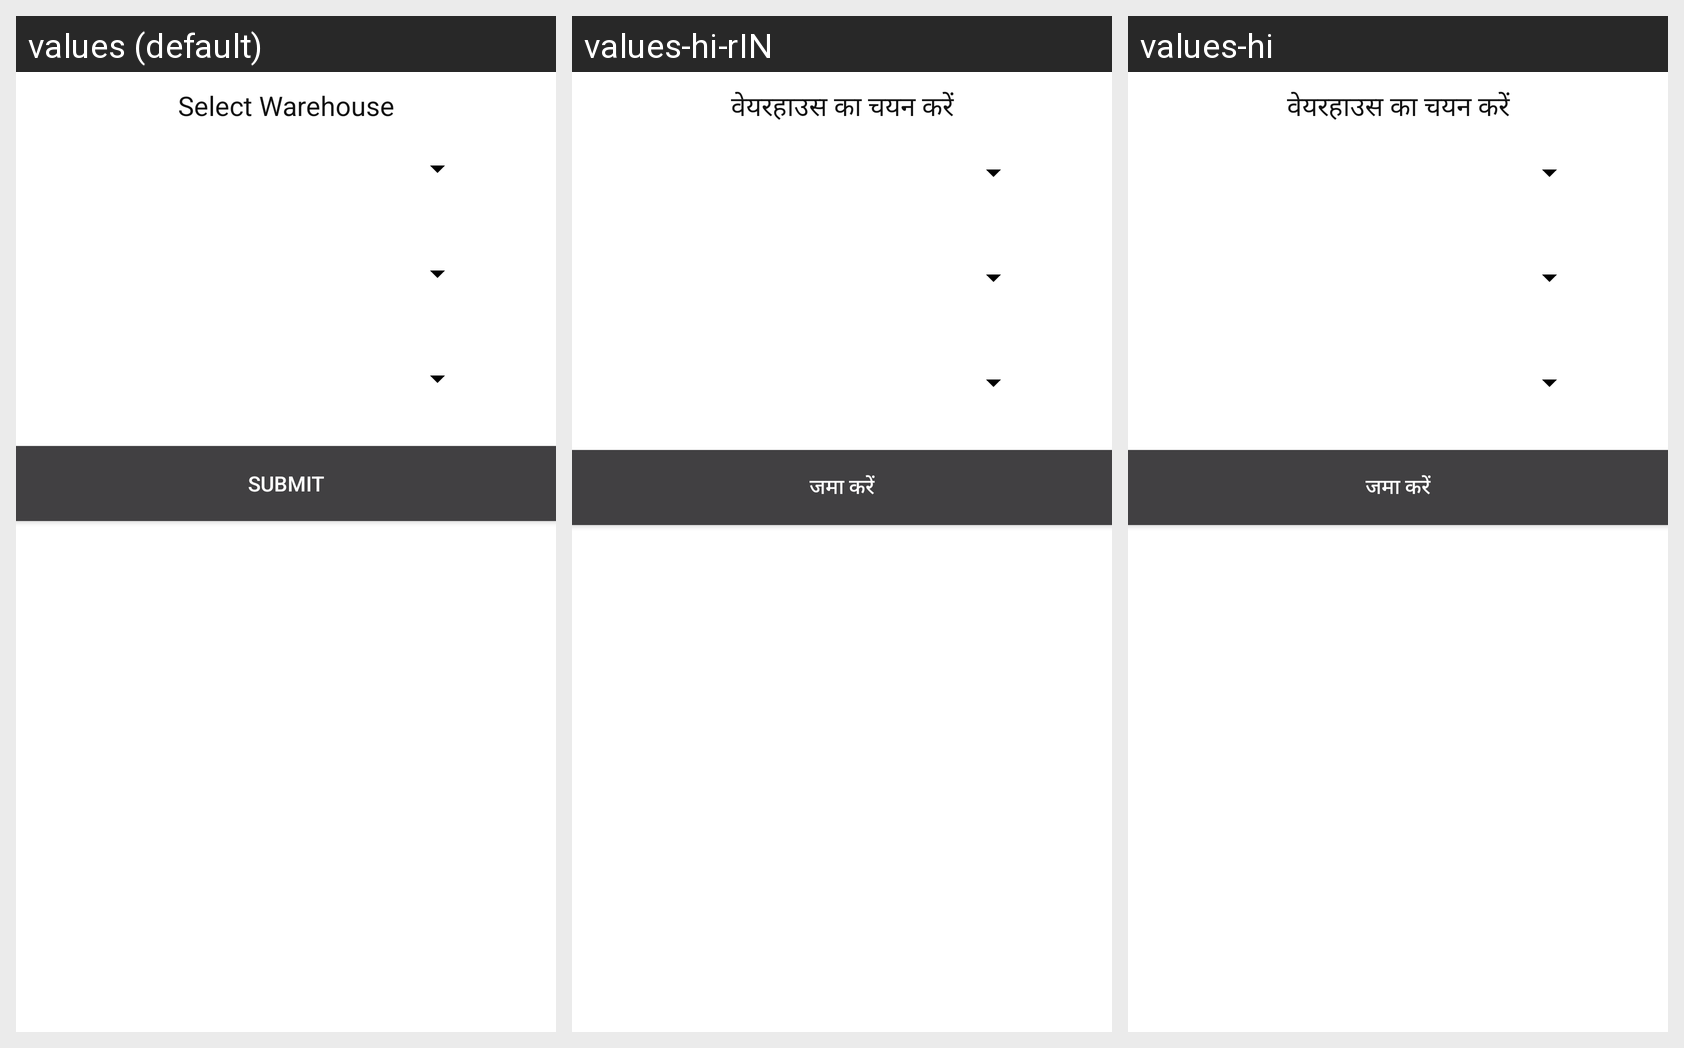

The Android screen above is rendered under several locales of the same app. Produce the string resources it draws, with the default and per-locale values.
Android screen res/layout/stock_options.xml rendered under 3 locales, left to right: values (default), values-hi-rIN, values-hi. Device: Nexus 5 (rendered at 1080×1920; each locale shown at half size, 540×960, under a caption strip naming it); theme AppTheme.
Strings drawn on this screen, with the default value and each locale's value (text and hints the layout hard-codes, and strings that could not be matched under every locale, appear in the picture but are not listed):

Select_Warehouse
  values: Select Warehouse
  values-hi-rIN: वेयरहाउस का चयन करें
  values-hi: वेयरहाउस का चयन करें

Submit
  values: Submit
  values-hi-rIN: जमा करें
  values-hi: जमा करें
